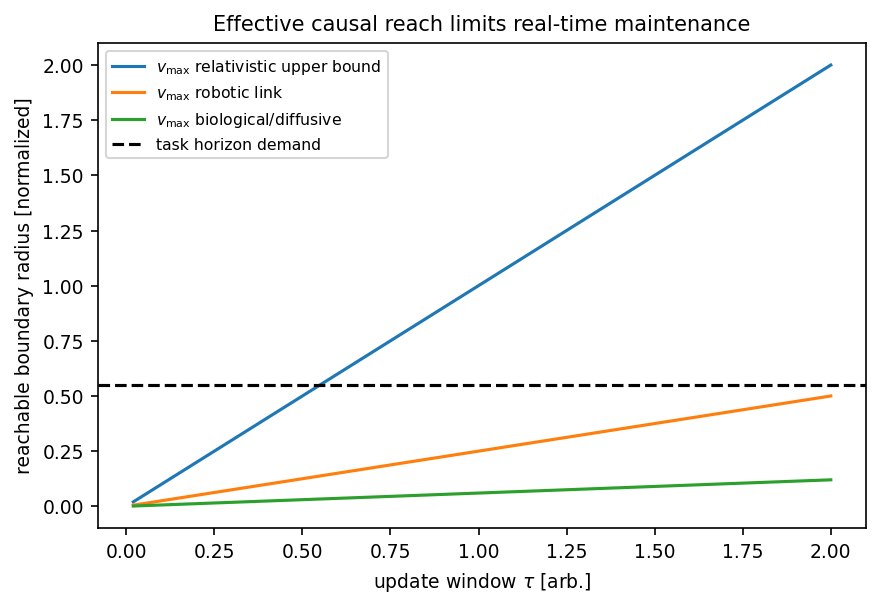

Data behind this chart, as committed beside it:
tau, vmax_label, vmax, causal_reach, demand_radius, prediction_burden
0.02, relativistic upper bound, 1.0, 0.02, 0.55, 25.28
0.02662, relativistic upper bound, 1.0, 0.02662, 0.55, 24.65
0.03324, relativistic upper bound, 1.0, 0.03324, 0.55, 24.03
0.03987, relativistic upper bound, 1.0, 0.03987, 0.55, 23.42
0.04649, relativistic upper bound, 1.0, 0.04649, 0.55, 22.82
0.05311, relativistic upper bound, 1.0, 0.05311, 0.55, 22.22
0.05973, relativistic upper bound, 1.0, 0.05973, 0.55, 21.63
0.06635, relativistic upper bound, 1.0, 0.06635, 0.55, 21.05
0.07298, relativistic upper bound, 1.0, 0.07298, 0.55, 20.48
0.0796, relativistic upper bound, 1.0, 0.0796, 0.55, 19.91
0.08622, relativistic upper bound, 1.0, 0.08622, 0.55, 19.36
0.09284, relativistic upper bound, 1.0, 0.09284, 0.55, 18.81
0.09946, relativistic upper bound, 1.0, 0.09946, 0.55, 18.27
0.1061, relativistic upper bound, 1.0, 0.1061, 0.55, 17.74
0.1127, relativistic upper bound, 1.0, 0.1127, 0.55, 17.21
0.1193, relativistic upper bound, 1.0, 0.1193, 0.55, 16.69
0.126, relativistic upper bound, 1.0, 0.126, 0.55, 16.18
0.1326, relativistic upper bound, 1.0, 0.1326, 0.55, 15.68
0.1392, relativistic upper bound, 1.0, 0.1392, 0.55, 15.19
0.1458, relativistic upper bound, 1.0, 0.1458, 0.55, 14.7
0.1524, relativistic upper bound, 1.0, 0.1524, 0.55, 14.22
0.1591, relativistic upper bound, 1.0, 0.1591, 0.55, 13.75
0.1657, relativistic upper bound, 1.0, 0.1657, 0.55, 13.29
0.1723, relativistic upper bound, 1.0, 0.1723, 0.55, 12.84
0.1789, relativistic upper bound, 1.0, 0.1789, 0.55, 12.39
0.1856, relativistic upper bound, 1.0, 0.1856, 0.55, 11.95
0.1922, relativistic upper bound, 1.0, 0.1922, 0.55, 11.52
0.1988, relativistic upper bound, 1.0, 0.1988, 0.55, 11.1
0.2054, relativistic upper bound, 1.0, 0.2054, 0.55, 10.69
0.212, relativistic upper bound, 1.0, 0.212, 0.55, 10.28
0.2187, relativistic upper bound, 1.0, 0.2187, 0.55, 9.881
0.2253, relativistic upper bound, 1.0, 0.2253, 0.55, 9.49
0.2319, relativistic upper bound, 1.0, 0.2319, 0.55, 9.107
0.2385, relativistic upper bound, 1.0, 0.2385, 0.55, 8.731
0.2452, relativistic upper bound, 1.0, 0.2452, 0.55, 8.364
0.2518, relativistic upper bound, 1.0, 0.2518, 0.55, 8.005
0.2584, relativistic upper bound, 1.0, 0.2584, 0.55, 7.653
0.265, relativistic upper bound, 1.0, 0.265, 0.55, 7.309
0.2716, relativistic upper bound, 1.0, 0.2716, 0.55, 6.974
0.2783, relativistic upper bound, 1.0, 0.2783, 0.55, 6.646
0.2849, relativistic upper bound, 1.0, 0.2849, 0.55, 6.326
0.2915, relativistic upper bound, 1.0, 0.2915, 0.55, 6.014
0.2981, relativistic upper bound, 1.0, 0.2981, 0.55, 5.71
0.3047, relativistic upper bound, 1.0, 0.3047, 0.55, 5.413
0.3114, relativistic upper bound, 1.0, 0.3114, 0.55, 5.125
0.318, relativistic upper bound, 1.0, 0.318, 0.55, 4.844
0.3246, relativistic upper bound, 1.0, 0.3246, 0.55, 4.572
0.3312, relativistic upper bound, 1.0, 0.3312, 0.55, 4.307
0.3379, relativistic upper bound, 1.0, 0.3379, 0.55, 4.05
0.3445, relativistic upper bound, 1.0, 0.3445, 0.55, 3.801
0.3511, relativistic upper bound, 1.0, 0.3511, 0.55, 3.56
0.3577, relativistic upper bound, 1.0, 0.3577, 0.55, 3.327
0.3643, relativistic upper bound, 1.0, 0.3643, 0.55, 3.102
0.371, relativistic upper bound, 1.0, 0.371, 0.55, 2.885
0.3776, relativistic upper bound, 1.0, 0.3776, 0.55, 2.675
0.3842, relativistic upper bound, 1.0, 0.3842, 0.55, 2.474
0.3908, relativistic upper bound, 1.0, 0.3908, 0.55, 2.28
0.3975, relativistic upper bound, 1.0, 0.3975, 0.55, 2.094
0.4041, relativistic upper bound, 1.0, 0.4041, 0.55, 1.916
0.4107, relativistic upper bound, 1.0, 0.4107, 0.55, 1.746
... 840 more rows
